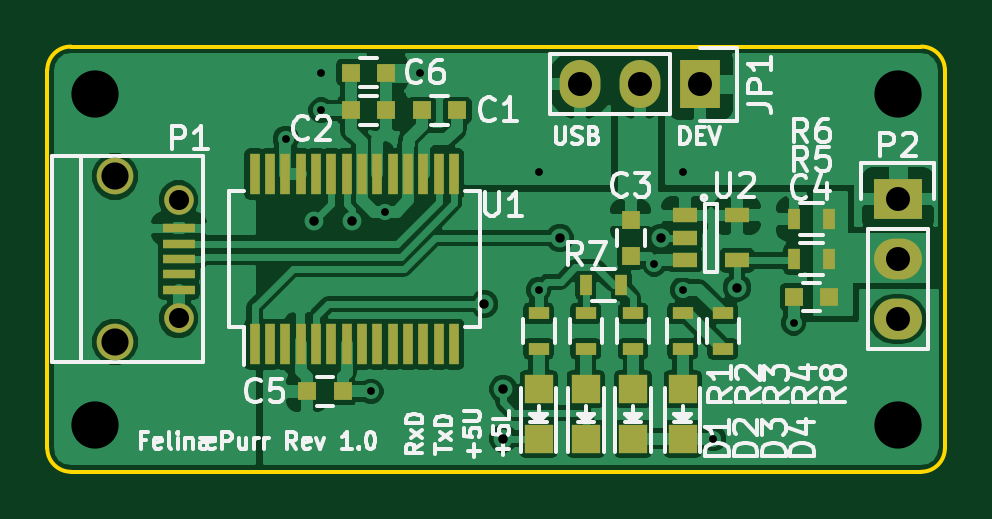
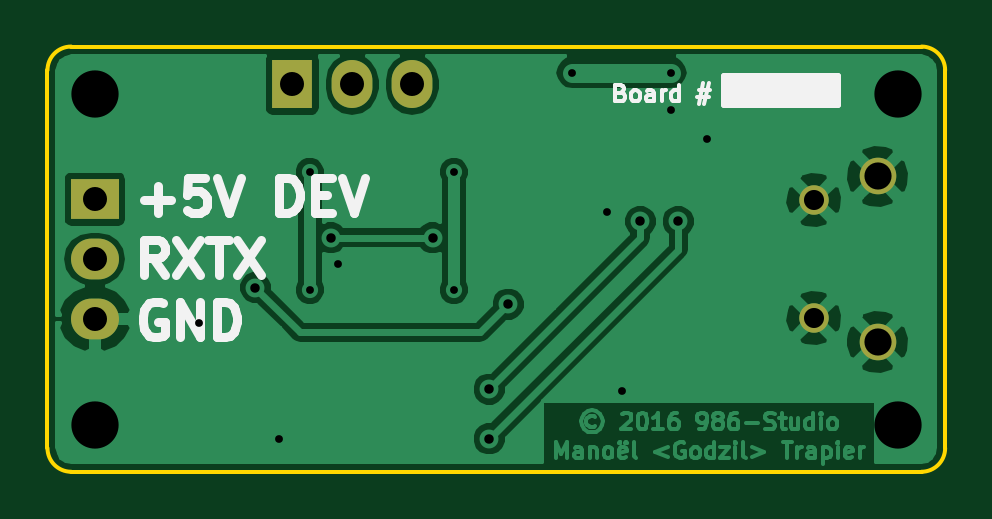
Circuit board: 8 layer files. Board 38.0 x 18.0 mm.
- bottom_copper: FelinaePurr-B.Cu.gbl (38547 bytes)
- bottom_mask: FelinaePurr-B.Mask.gbs (743 bytes)
- bottom_silk: FelinaePurr-B.SilkS.gbo (5728 bytes)
- outline: FelinaePurr-Edge.Cuts.gm1 (803 bytes)
- top_copper: FelinaePurr-F.Cu.gtl (79774 bytes)
- top_mask: FelinaePurr-F.Mask.gts (2882 bytes)
- top_silk: FelinaePurr-F.SilkS.gto (30537 bytes)
- drill: FelinaePurr.drl (711 bytes)

=== bottom_copper: FelinaePurr-B.Cu.gbl (38547 bytes, source omitted) ===
=== bottom_mask: FelinaePurr-B.Mask.gbs ===
G04 #@! TF.FileFunction,Soldermask,Bot*
%FSLAX46Y46*%
G04 Gerber Fmt 4.6, Leading zero omitted, Abs format (unit mm)*
G04 Created by KiCad (PCBNEW (2016-07-14 BZR 6980)-product) date Saturday, 16 July 2016 'AMt' 00:09:12*
%MOMM*%
%LPD*%
G01*
G04 APERTURE LIST*
%ADD10C,0.150000*%
%ADD11R,1.727200X2.032000*%
%ADD12O,1.727200X2.032000*%
%ADD13C,1.250000*%
%ADD14C,1.550000*%
%ADD15R,2.032000X1.727200*%
%ADD16O,2.032000X1.727200*%
G04 APERTURE END LIST*
D10*
D11*
X175640000Y-81600000D03*
D12*
X173100000Y-81600000D03*
X170560000Y-81600000D03*
D13*
X153562540Y-86499100D03*
X153562540Y-91499100D03*
D14*
X150862540Y-85499100D03*
X150862540Y-92499100D03*
D15*
X184000000Y-86460000D03*
D16*
X184000000Y-89000000D03*
X184000000Y-91540000D03*
M02*

=== bottom_silk: FelinaePurr-B.SilkS.gbo ===
G04 #@! TF.FileFunction,Legend,Bot*
%FSLAX46Y46*%
G04 Gerber Fmt 4.6, Leading zero omitted, Abs format (unit mm)*
G04 Created by KiCad (PCBNEW (2016-07-14 BZR 6980)-product) date Saturday, 16 July 2016 'AMt' 00:09:12*
%MOMM*%
%LPD*%
G01*
G04 APERTURE LIST*
%ADD10C,0.150000*%
%ADD11C,0.175000*%
%ADD12C,0.375000*%
%ADD13C,0.254000*%
%ADD14R,1.727200X2.032000*%
%ADD15O,1.727200X2.032000*%
%ADD16C,1.250000*%
%ADD17C,1.550000*%
%ADD18R,2.032000X1.727200*%
%ADD19O,2.032000X1.727200*%
G04 APERTURE END LIST*
D10*
D11*
X161733333Y-81950000D02*
X161633333Y-81983333D01*
X161600000Y-82016666D01*
X161566666Y-82083333D01*
X161566666Y-82183333D01*
X161600000Y-82250000D01*
X161633333Y-82283333D01*
X161700000Y-82316666D01*
X161966666Y-82316666D01*
X161966666Y-81616666D01*
X161733333Y-81616666D01*
X161666666Y-81650000D01*
X161633333Y-81683333D01*
X161600000Y-81750000D01*
X161600000Y-81816666D01*
X161633333Y-81883333D01*
X161666666Y-81916666D01*
X161733333Y-81950000D01*
X161966666Y-81950000D01*
X161166666Y-82316666D02*
X161233333Y-82283333D01*
X161266666Y-82250000D01*
X161300000Y-82183333D01*
X161300000Y-81983333D01*
X161266666Y-81916666D01*
X161233333Y-81883333D01*
X161166666Y-81850000D01*
X161066666Y-81850000D01*
X161000000Y-81883333D01*
X160966666Y-81916666D01*
X160933333Y-81983333D01*
X160933333Y-82183333D01*
X160966666Y-82250000D01*
X161000000Y-82283333D01*
X161066666Y-82316666D01*
X161166666Y-82316666D01*
X160333333Y-82316666D02*
X160333333Y-81950000D01*
X160366666Y-81883333D01*
X160433333Y-81850000D01*
X160566666Y-81850000D01*
X160633333Y-81883333D01*
X160333333Y-82283333D02*
X160400000Y-82316666D01*
X160566666Y-82316666D01*
X160633333Y-82283333D01*
X160666666Y-82216666D01*
X160666666Y-82150000D01*
X160633333Y-82083333D01*
X160566666Y-82050000D01*
X160400000Y-82050000D01*
X160333333Y-82016666D01*
X160000000Y-82316666D02*
X160000000Y-81850000D01*
X160000000Y-81983333D02*
X159966666Y-81916666D01*
X159933333Y-81883333D01*
X159866666Y-81850000D01*
X159800000Y-81850000D01*
X159266666Y-82316666D02*
X159266666Y-81616666D01*
X159266666Y-82283333D02*
X159333333Y-82316666D01*
X159466666Y-82316666D01*
X159533333Y-82283333D01*
X159566666Y-82250000D01*
X159600000Y-82183333D01*
X159600000Y-81983333D01*
X159566666Y-81916666D01*
X159533333Y-81883333D01*
X159466666Y-81850000D01*
X159333333Y-81850000D01*
X159266666Y-81883333D01*
X158433333Y-81850000D02*
X157933333Y-81850000D01*
X158233333Y-81550000D02*
X158433333Y-82450000D01*
X158000000Y-82150000D02*
X158500000Y-82150000D01*
X158200000Y-82450000D02*
X158000000Y-81550000D01*
D12*
X181899107Y-86482142D02*
X180756250Y-86482142D01*
X181327678Y-87053571D02*
X181327678Y-85910714D01*
X179327678Y-85553571D02*
X180041964Y-85553571D01*
X180113392Y-86267857D01*
X180041964Y-86196428D01*
X179899107Y-86125000D01*
X179541964Y-86125000D01*
X179399107Y-86196428D01*
X179327678Y-86267857D01*
X179256250Y-86410714D01*
X179256250Y-86767857D01*
X179327678Y-86910714D01*
X179399107Y-86982142D01*
X179541964Y-87053571D01*
X179899107Y-87053571D01*
X180041964Y-86982142D01*
X180113392Y-86910714D01*
X178827678Y-85553571D02*
X178327678Y-87053571D01*
X177827678Y-85553571D01*
X176184821Y-87053571D02*
X176184821Y-85553571D01*
X175827678Y-85553571D01*
X175613392Y-85625000D01*
X175470535Y-85767857D01*
X175399107Y-85910714D01*
X175327678Y-86196428D01*
X175327678Y-86410714D01*
X175399107Y-86696428D01*
X175470535Y-86839285D01*
X175613392Y-86982142D01*
X175827678Y-87053571D01*
X176184821Y-87053571D01*
X174684821Y-86267857D02*
X174184821Y-86267857D01*
X173970535Y-87053571D02*
X174684821Y-87053571D01*
X174684821Y-85553571D01*
X173970535Y-85553571D01*
X173541964Y-85553571D02*
X173041964Y-87053571D01*
X172541964Y-85553571D01*
X181041964Y-89678571D02*
X181541964Y-88964285D01*
X181899107Y-89678571D02*
X181899107Y-88178571D01*
X181327678Y-88178571D01*
X181184821Y-88250000D01*
X181113392Y-88321428D01*
X181041964Y-88464285D01*
X181041964Y-88678571D01*
X181113392Y-88821428D01*
X181184821Y-88892857D01*
X181327678Y-88964285D01*
X181899107Y-88964285D01*
X180541964Y-88178571D02*
X179541964Y-89678571D01*
X179541964Y-88178571D02*
X180541964Y-89678571D01*
X179184821Y-88178571D02*
X178327678Y-88178571D01*
X178756250Y-89678571D02*
X178756250Y-88178571D01*
X177970535Y-88178571D02*
X176970535Y-89678571D01*
X176970535Y-88178571D02*
X177970535Y-89678571D01*
X181113392Y-90875000D02*
X181256250Y-90803571D01*
X181470535Y-90803571D01*
X181684821Y-90875000D01*
X181827678Y-91017857D01*
X181899107Y-91160714D01*
X181970535Y-91446428D01*
X181970535Y-91660714D01*
X181899107Y-91946428D01*
X181827678Y-92089285D01*
X181684821Y-92232142D01*
X181470535Y-92303571D01*
X181327678Y-92303571D01*
X181113392Y-92232142D01*
X181041964Y-92160714D01*
X181041964Y-91660714D01*
X181327678Y-91660714D01*
X180399107Y-92303571D02*
X180399107Y-90803571D01*
X179541964Y-92303571D01*
X179541964Y-90803571D01*
X178827678Y-92303571D02*
X178827678Y-90803571D01*
X178470535Y-90803571D01*
X178256250Y-90875000D01*
X178113392Y-91017857D01*
X178041964Y-91160714D01*
X177970535Y-91446428D01*
X177970535Y-91660714D01*
X178041964Y-91946428D01*
X178113392Y-92089285D01*
X178256250Y-92232142D01*
X178470535Y-92303571D01*
X178827678Y-92303571D01*
D13*
G36*
X157373000Y-82473000D02*
X152519917Y-82473000D01*
X152519917Y-81227000D01*
X157373000Y-81227000D01*
X157373000Y-82473000D01*
X157373000Y-82473000D01*
G37*
X157373000Y-82473000D02*
X152519917Y-82473000D01*
X152519917Y-81227000D01*
X157373000Y-81227000D01*
X157373000Y-82473000D01*
%LPC*%
D14*
X175640000Y-81600000D03*
D15*
X173100000Y-81600000D03*
X170560000Y-81600000D03*
D16*
X153562540Y-86499100D03*
X153562540Y-91499100D03*
D17*
X150862540Y-85499100D03*
X150862540Y-92499100D03*
D18*
X184000000Y-86460000D03*
D19*
X184000000Y-89000000D03*
X184000000Y-91540000D03*
M02*

=== outline: FelinaePurr-Edge.Cuts.gm1 ===
G04 #@! TF.FileFunction,Profile,NP*
%FSLAX46Y46*%
G04 Gerber Fmt 4.6, Leading zero omitted, Abs format (unit mm)*
G04 Created by KiCad (PCBNEW (2016-07-14 BZR 6980)-product) date Saturday, 16 July 2016 'AMt' 00:09:12*
%MOMM*%
%LPD*%
G01*
G04 APERTURE LIST*
%ADD10C,0.150000*%
G04 APERTURE END LIST*
D10*
X149000000Y-80000000D02*
G75*
G03X148000000Y-81000000I0J-1000000D01*
G01*
X148000000Y-97000000D02*
G75*
G03X149000000Y-98000000I1000000J0D01*
G01*
X185000000Y-98000000D02*
G75*
G03X186000000Y-97000000I0J1000000D01*
G01*
X186000000Y-81000000D02*
G75*
G03X185000000Y-80000000I-1000000J0D01*
G01*
X148000000Y-97000000D02*
X148000000Y-81000000D01*
X185000000Y-98000000D02*
X149000000Y-98000000D01*
X186000000Y-81000000D02*
X186000000Y-97000000D01*
X149000000Y-80000000D02*
X185000000Y-80000000D01*
M02*

=== top_copper: FelinaePurr-F.Cu.gtl (79774 bytes, source omitted) ===
=== top_mask: FelinaePurr-F.Mask.gts ===
G04 #@! TF.FileFunction,Soldermask,Top*
%FSLAX46Y46*%
G04 Gerber Fmt 4.6, Leading zero omitted, Abs format (unit mm)*
G04 Created by KiCad (PCBNEW (2016-07-14 BZR 6980)-product) date Saturday, 16 July 2016 'AMt' 00:09:12*
%MOMM*%
%LPD*%
G01*
G04 APERTURE LIST*
%ADD10C,0.150000*%
%ADD11R,0.800000X0.750000*%
%ADD12R,0.750000X0.800000*%
%ADD13R,1.198880X1.198880*%
%ADD14R,1.727200X2.032000*%
%ADD15O,1.727200X2.032000*%
%ADD16R,1.350000X0.400000*%
%ADD17C,1.250000*%
%ADD18C,1.550000*%
%ADD19R,0.900000X0.500000*%
%ADD20R,0.500000X0.900000*%
%ADD21R,0.450000X1.750000*%
%ADD22R,1.060000X0.650000*%
%ADD23R,2.032000X1.727200*%
%ADD24O,2.032000X1.727200*%
G04 APERTURE END LIST*
D10*
D11*
X165350000Y-82700000D03*
X163850000Y-82700000D03*
X162350000Y-82700000D03*
X160850000Y-82700000D03*
D12*
X172700000Y-87350000D03*
X172700000Y-88850000D03*
D11*
X181100000Y-90600000D03*
X179600000Y-90600000D03*
D13*
X168800000Y-94500000D03*
X168800000Y-96598040D03*
X170800000Y-94500000D03*
X170800000Y-96598040D03*
X172800000Y-94500000D03*
X172800000Y-96598040D03*
D14*
X175640000Y-81600000D03*
D15*
X173100000Y-81600000D03*
X170560000Y-81600000D03*
D16*
X153562540Y-87699100D03*
X153562540Y-88349100D03*
X153562540Y-88999100D03*
X153562540Y-89649100D03*
X153562540Y-90299100D03*
D17*
X153562540Y-86499100D03*
X153562540Y-91499100D03*
D18*
X150862540Y-85499100D03*
X150862540Y-92499100D03*
D19*
X168800000Y-91300000D03*
X168800000Y-92800000D03*
X170800000Y-91300000D03*
X170800000Y-92800000D03*
X172800000Y-91300000D03*
X172800000Y-92800000D03*
X174900000Y-91300000D03*
X174900000Y-92800000D03*
D20*
X181100000Y-89000000D03*
X179600000Y-89000000D03*
X179600000Y-87300000D03*
X181100000Y-87300000D03*
D21*
X156775000Y-92600000D03*
X157425000Y-92600000D03*
X158075000Y-92600000D03*
X158725000Y-92600000D03*
X159375000Y-92600000D03*
X160025000Y-92600000D03*
X160675000Y-92600000D03*
X161325000Y-92600000D03*
X161975000Y-92600000D03*
X162625000Y-92600000D03*
X163275000Y-92600000D03*
X163925000Y-92600000D03*
X164575000Y-92600000D03*
X165225000Y-92600000D03*
X165225000Y-85400000D03*
X164575000Y-85400000D03*
X163925000Y-85400000D03*
X163275000Y-85400000D03*
X162625000Y-85400000D03*
X161975000Y-85400000D03*
X161325000Y-85400000D03*
X160675000Y-85400000D03*
X160025000Y-85400000D03*
X159375000Y-85400000D03*
X158725000Y-85400000D03*
X158075000Y-85400000D03*
X157425000Y-85400000D03*
X156775000Y-85400000D03*
D22*
X175000000Y-87150000D03*
X175000000Y-88100000D03*
X175000000Y-89050000D03*
X177200000Y-89050000D03*
X177200000Y-87150000D03*
D23*
X184000000Y-86460000D03*
D24*
X184000000Y-89000000D03*
X184000000Y-91540000D03*
D13*
X174900000Y-94501960D03*
X174900000Y-96600000D03*
D11*
X159000000Y-94600000D03*
X160500000Y-94600000D03*
X162350000Y-81100000D03*
X160850000Y-81100000D03*
D20*
X172300000Y-90100000D03*
X170800000Y-90100000D03*
D19*
X176600000Y-91300000D03*
X176600000Y-92800000D03*
M02*

=== top_silk: FelinaePurr-F.SilkS.gto (30537 bytes, source omitted) ===
=== drill: FelinaePurr.drl ===
M48
;DRILL file {KiCad (2016-07-14 BZR 6980)-product} date Saturday, 16 July 2016 'AMt' 00:09:08
;FORMAT={-:-/ absolute / metric / decimal}
FMAT,2
METRIC,TZ
T1C0.330
T2C0.400
T3C0.850
T4C1.016
T5C1.150
T6C2.000
%
G90
G05
M71
T1
X158.1Y-83.9
X159.6Y-81.1
X159.6Y-82.7
X161.7Y-94.6
X162.3Y-87.
X163.8Y-81.1
X168.8Y-85.3
X168.8Y-90.3
X173.7Y-89.2
X174.9Y-85.3
X174.9Y-90.3
X176.2Y-96.6
X179.6Y-91.7
T2
X159.3Y-87.4
X160.9Y-87.4
X166.5Y-90.9
X167.3Y-94.5
X167.3Y-96.6
X169.7Y-88.1
X174.Y-88.1
X177.2Y-90.2
T3
X153.563Y-86.499
X153.563Y-91.499
T4
X170.56Y-81.6
X173.1Y-81.6
X175.64Y-81.6
X184.Y-86.46
X184.Y-89.
X184.Y-91.54
T5
X150.863Y-85.499
X150.863Y-92.499
T6
X150.Y-82.
X150.Y-96.
X184.Y-82.
X184.Y-96.
T0
M30
